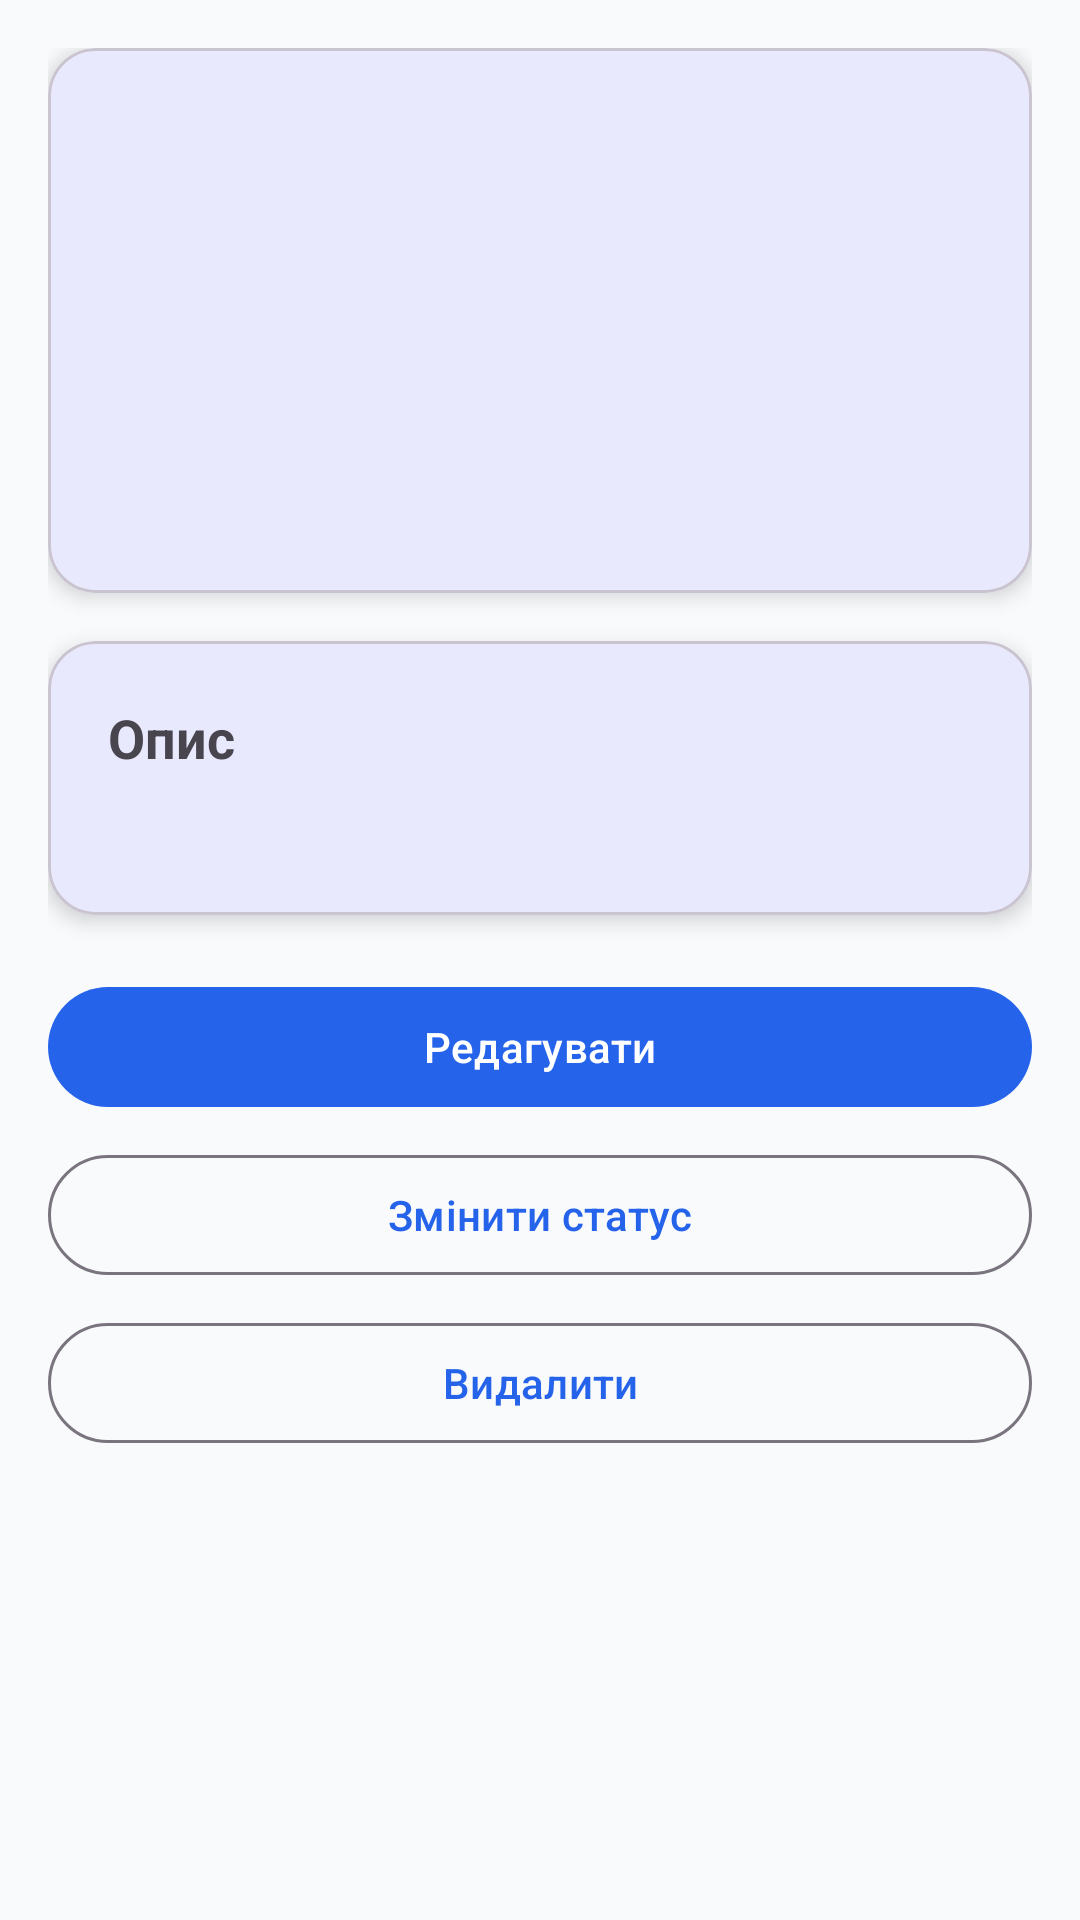

Android layout source for this screen:
<!-- AndroidManifest.xml: application theme Theme.JobTracker -->
<!-- res/layout/activity_job_details.xml -->
<?xml version="1.0" encoding="utf-8"?>
<ScrollView xmlns:android="http://schemas.android.com/apk/res/android"
    android:layout_width="match_parent"
    android:layout_height="match_parent"
    xmlns:app="http://schemas.android.com/apk/res-auto">

    <LinearLayout
        android:layout_width="match_parent"
        android:layout_height="wrap_content"
        android:orientation="vertical"
        android:padding="16dp">

        <com.google.android.material.card.MaterialCardView
            android:layout_width="match_parent"
            android:layout_height="wrap_content"
            app:cardCornerRadius="16dp"
            app:cardElevation="4dp">

            <LinearLayout
                android:layout_width="match_parent"
                android:layout_height="wrap_content"
                android:orientation="vertical"
                android:padding="20dp">

                <com.google.android.material.textview.MaterialTextView
                    android:id="@+id/tvTitle"
                    android:layout_width="wrap_content"
                    android:layout_height="wrap_content"
                    android:textSize="24sp"
                    android:textStyle="bold"/>

                <com.google.android.material.textview.MaterialTextView
                    android:id="@+id/tvCompany"
                    android:layout_width="wrap_content"
                    android:layout_height="wrap_content"
                    android:layout_marginTop="8dp"
                    android:textSize="16sp"/>

                <com.google.android.material.textview.MaterialTextView
                    android:id="@+id/tvCity"
                    android:layout_width="wrap_content"
                    android:layout_height="wrap_content"
                    android:layout_marginTop="4dp"/>

                <com.google.android.material.textview.MaterialTextView
                    android:id="@+id/tvSalary"
                    android:layout_width="wrap_content"
                    android:layout_height="wrap_content"
                    android:layout_marginTop="4dp"
                    android:textStyle="bold"/>

                <com.google.android.material.textview.MaterialTextView
                    android:id="@+id/tvStatus"
                    android:layout_width="wrap_content"
                    android:layout_height="wrap_content"
                    android:layout_marginTop="12dp"
                    android:textStyle="bold"
                    android:textSize="16sp"/>

            </LinearLayout>

        </com.google.android.material.card.MaterialCardView>

        <com.google.android.material.card.MaterialCardView
            android:layout_width="match_parent"
            android:layout_height="wrap_content"
            android:layout_marginTop="16dp"
            app:cardCornerRadius="16dp"
            app:cardElevation="4dp">

            <LinearLayout
                android:layout_width="match_parent"
                android:layout_height="wrap_content"
                android:orientation="vertical"
                android:padding="20dp">

                <com.google.android.material.textview.MaterialTextView
                    android:layout_width="wrap_content"
                    android:layout_height="wrap_content"
                    android:text="@string/description"
                    android:textSize="18sp"
                    android:textStyle="bold"/>

                <TextView
                    android:id="@+id/tvDescription"
                    android:layout_width="match_parent"
                    android:layout_height="wrap_content"
                    android:layout_marginTop="8dp"/>

            </LinearLayout>

        </com.google.android.material.card.MaterialCardView>

        <com.google.android.material.button.MaterialButton
            android:id="@+id/btnEdit"
            android:layout_width="match_parent"
            android:layout_height="wrap_content"
            android:layout_marginTop="20dp"
            android:text="@string/edit"/>

        <com.google.android.material.button.MaterialButton
            android:id="@+id/btnChangeStatus"
            style="@style/Widget.Material3.Button.OutlinedButton"
            android:layout_width="match_parent"
            android:layout_height="wrap_content"
            android:layout_marginTop="8dp"
            android:text="@string/change_status"/>

        <com.google.android.material.button.MaterialButton
            android:id="@+id/btnDelete"
            style="@style/Widget.Material3.Button.OutlinedButton"
            android:layout_width="match_parent"
            android:layout_height="wrap_content"
            android:layout_marginTop="8dp"
            android:text="@string/delete"/>

    </LinearLayout>

</ScrollView>
<!-- resources referenced by this layout -->
<resources>
  <string name="change_status">Змінити статус</string>
  <string name="delete">Видалити</string>
  <string name="description">Опис</string>
  <string name="edit">Редагувати</string>
  <style name="Theme.JobTracker" parent="Base.Theme.JobTracker" />
  <style name="Base.Theme.JobTracker" parent="Theme.Material3.DayNight.NoActionBar">
  
          <item name="colorPrimary">@color/primary</item>
          <item name="colorOnPrimary">@color/white</item>
  
          <item name="colorPrimaryContainer">@color/primary_dark</item>
          <item name="colorOnPrimaryContainer">@color/white</item>
  
          <item name="colorSecondary">@color/secondary</item>
          <item name="colorOnSecondary">@color/white</item>
  
          <item name="android:statusBarColor">
              ?attr/colorPrimary
          </item>
  
          <item name="android:navigationBarColor">
              ?attr/colorSurface
          </item>
  
          <item name="android:windowBackground">
              @color/background
          </item>
  
      </style>
  <color name="primary">#2563EB</color>
  <color name="white">#FFFFFFFF</color>
  <color name="primary_dark">#1D4ED8</color>
  <color name="secondary">#10B981</color>
  <color name="background">#F8FAFC</color>
</resources>
